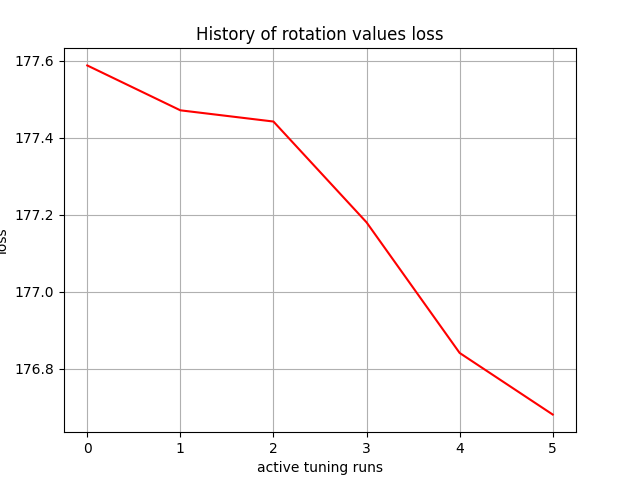

Source data for this figure (header and first rows):
, 0
0, 177.6
1, 177.5
2, 177.4
3, 177.2
4, 176.8
5, 176.7
